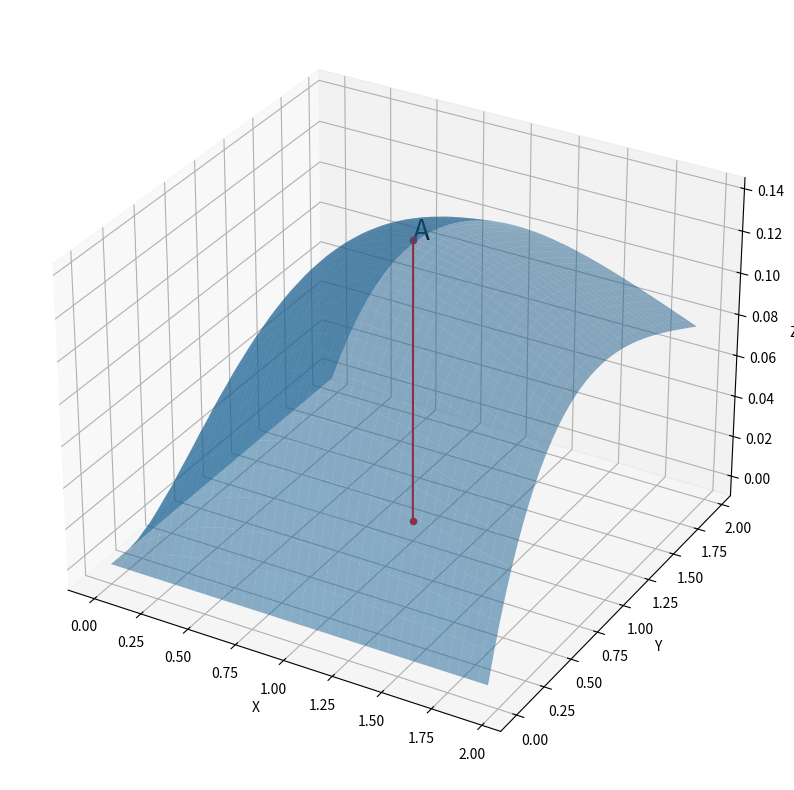

Reproduce this figure in Python.
import math
import numpy as np
import matplotlib.pyplot as plt

# Définition de la fonction f(x,y)
def f(x, y):
    return x * y * np.exp(-1 * (x + y))

# Points A et B
A = (1, 1, math.exp(-2))
B = (1, 1, 0)

# Coordonnées x, y et z pour la fonction f(x,y)
x = y = np.arange(0.0, 2.0, 0.05)
X, Y = np.meshgrid(x, y)
Z = f(X, Y)

# Affichage de la fonction f(x,y) en 3D
fig = plt.figure()
ax = fig.add_subplot(111, projection='3d')
# Change transparence map
ax.plot_surface(X, Y, Z, alpha=0.5)

# Affichage des points A et B
ax.scatter(A[0], A[1], A[2], c='r', marker='o')
# Add big annotation
ax.text(A[0], A[1], A[2], 'A', size=20, zorder=1, color='k')
ax.scatter(B[0], B[1], B[2], c='r', marker='o')

# Affichage du segment entre A et B
ax.plot([A[0], B[0]], [A[1], B[1]], [A[2], B[2]], c='r')

# Paramètres de l'affichage
ax.set_xlabel('X')
ax.set_ylabel('Y')
ax.set_zlabel('Z')
# Change fig size
fig.set_size_inches(10, 10)
plt.show()